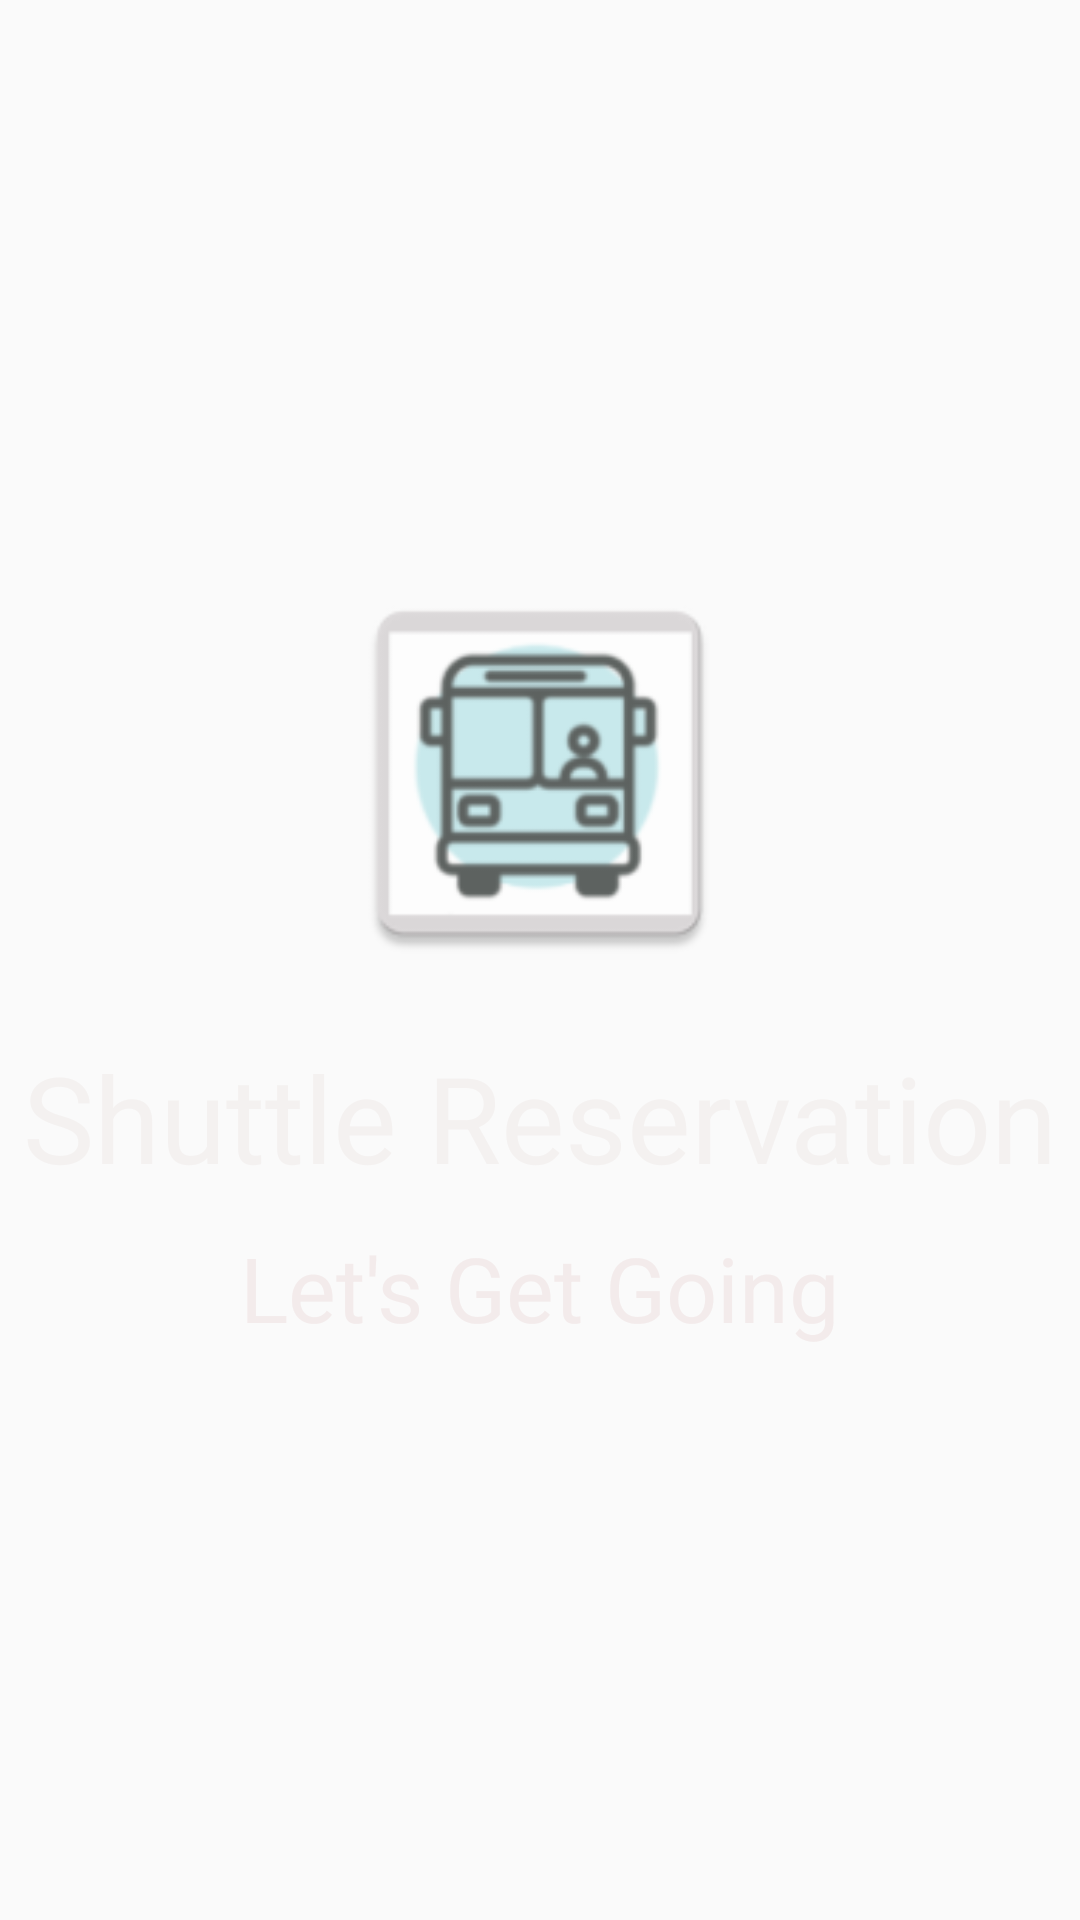

This screen was rendered from an Android layout file. Write that file and the resources it references.
<!-- AndroidManifest.xml: application theme AppTheme -->
<!-- res/layout/splashact.xml -->
<?xml version="1.0" encoding="utf-8"?>
<androidx.constraintlayout.widget.ConstraintLayout
    xmlns:android="http://schemas.android.com/apk/res/android"
    xmlns:app="http://schemas.android.com/apk/res-auto"
    xmlns:tools="http://schemas.android.com/tools"
    android:layout_width="match_parent"
    android:layout_height="match_parent">

    <ImageView
        android:id="@+id/imageView3"
        android:layout_width="256dp"
        android:layout_height="136dp"
        app:layout_constraintBottom_toBottomOf="parent"
        app:layout_constraintEnd_toEndOf="parent"
        app:layout_constraintHorizontal_bias="0.496"
        app:layout_constraintStart_toStartOf="parent"
        app:layout_constraintTop_toTopOf="parent"
        app:layout_constraintVertical_bias="0.376"
        app:srcCompat="@mipmap/ic_logo" />

    <TextView
        android:id="@+id/textView3"
        android:layout_width="wrap_content"
        android:layout_height="wrap_content"
        android:layout_marginTop="20dp"
        android:text="@string/app_name"
        android:textColor="#F4F1F0"
        android:textSize="40sp"
        app:layout_constraintEnd_toEndOf="parent"
        app:layout_constraintStart_toStartOf="parent"
        app:layout_constraintTop_toBottomOf="@+id/imageView3" />

    <TextView
        android:id="@+id/textView4"
        android:layout_width="wrap_content"
        android:layout_height="wrap_content"
        android:layout_marginTop="10dp"
        android:text="@string/tag_line"
        android:textColor="#F3EBEB"
        android:textSize="30sp"
        app:layout_constraintEnd_toEndOf="parent"
        app:layout_constraintStart_toStartOf="parent"
        app:layout_constraintTop_toBottomOf="@+id/textView3" />

</androidx.constraintlayout.widget.ConstraintLayout>
<!-- resources referenced by this layout -->
<resources>
  <!-- mipmap ic_logo: png bitmap (mipmap-hdpi, 3077 bytes) -->
  <string name="app_name">Shuttle Reservation</string>
  <string name="tag_line">Let\'s Get Going</string>
  <style name="AppTheme" parent="Theme.AppCompat.Light.DarkActionBar">
          
          <item name="colorPrimary">@color/colorPrimary</item>
          <item name="colorPrimaryDark">@color/colorPrimaryDark</item>
          <item name="colorAccent">@color/colorAccent</item>
      </style>
  <color name="colorPrimary">#EC096C</color>
  <color name="colorPrimaryDark">#F3053D</color>
  <color name="colorAccent">#FD0318</color>
</resources>
